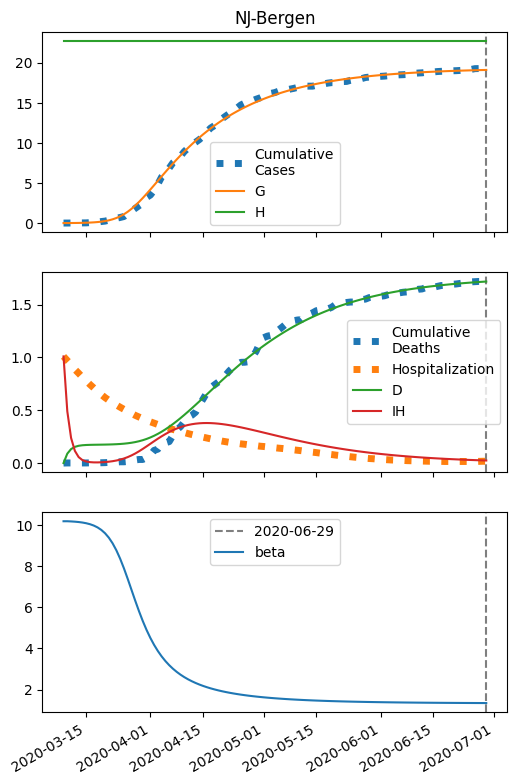

Values plotted in this chart, from the file beside it:
series, 2020-03-09, 2020-03-10, 2020-03-11, 2020-03-12, 2020-03-13, 2020-03-14, 2020-03-15, 2020-03-16, 2020-03-17, 2020-03-18, 2020-03-19, 2020-03-20, 2020-03-21, 2020-03-22, 2020-03-23, 2020-03-24, 2020-03-25, 2020-03-26, 2020-03-27, 2020-03-28, 2020-03-29, 2020-03-30, 2020-03-31
S, 45364, 45361, 45358, 45353, 45346, 45336, 45322, 45303, 45276, 45239, 45188, 45118, 45023, 44897, 44733, 44525, 44267, 43956, 43593, 43181, 42727, 42238, 41722
I, 5.0, 7.063, 9.973, 14.08, 19.86, 27.98, 39.39, 55.34, 77.58, 108.4, 150.7, 208.4, 285.7, 387.7, 519.3, 684.5, 885.8, 1123, 1392, 1688, 2002, 2324, 2647
IH, 1010, 490.1, 238, 115.8, 56.75, 28.32, 14.86, 8.782, 6.474, 6.243, 7.364, 9.601, 12.99, 17.73, 24.11, 32.46, 43.13, 56.35, 72.24, 90.73, 111.5, 134.2, 158
IN, 0.2162, 0.4035, 0.6549, 0.9986, 1.474, 2.135, 3.06, 4.354, 6.165, 8.696, 12.22, 17.1, 23.83, 33, 45.35, 61.74, 83.09, 110.3, 144.1, 185, 233.3, 288.7, 350.6
D, 0.01, 89.16, 132.4, 153.4, 163.7, 168.7, 171.2, 172.5, 173.3, 173.8, 174.4, 175, 175.9, 177, 178.6, 180.7, 183.6, 187.4, 192.4, 198.7, 206.7, 216.6, 228.4
R, 0.0, 431, 640.1, 741.8, 791.3, 815.8, 828.1, 834.9, 839.2, 842.8, 846.6, 851.4, 857.8, 866.5, 878.5, 894.8, 916.9, 946.4, 985.2, 1035, 1099, 1177, 1273
G, 5.0, 7.479, 10.98, 15.91, 22.86, 32.64, 46.38, 65.61, 92.45, 129.7, 181.1, 251.3, 345.9, 471.7, 635.5, 844, 1102, 1413, 1776, 2188, 2642, 3131, 3647
H, 22682, 22682, 22682, 22682, 22682, 22682, 22682, 22682, 22682, 22682, 22682, 22682, 22682, 22682, 22682, 22682, 22682, 22682, 22682, 22682, 22682, 22682, 22682
beta, 10.19, 10.19, 10.18, 10.17, 10.15, 10.13, 10.09, 10.04, 9.979, 9.889, 9.767, 9.604, 9.389, 9.115, 8.774, 8.366, 7.899, 7.388, 6.855, 6.322, 5.809, 5.332, 4.899
